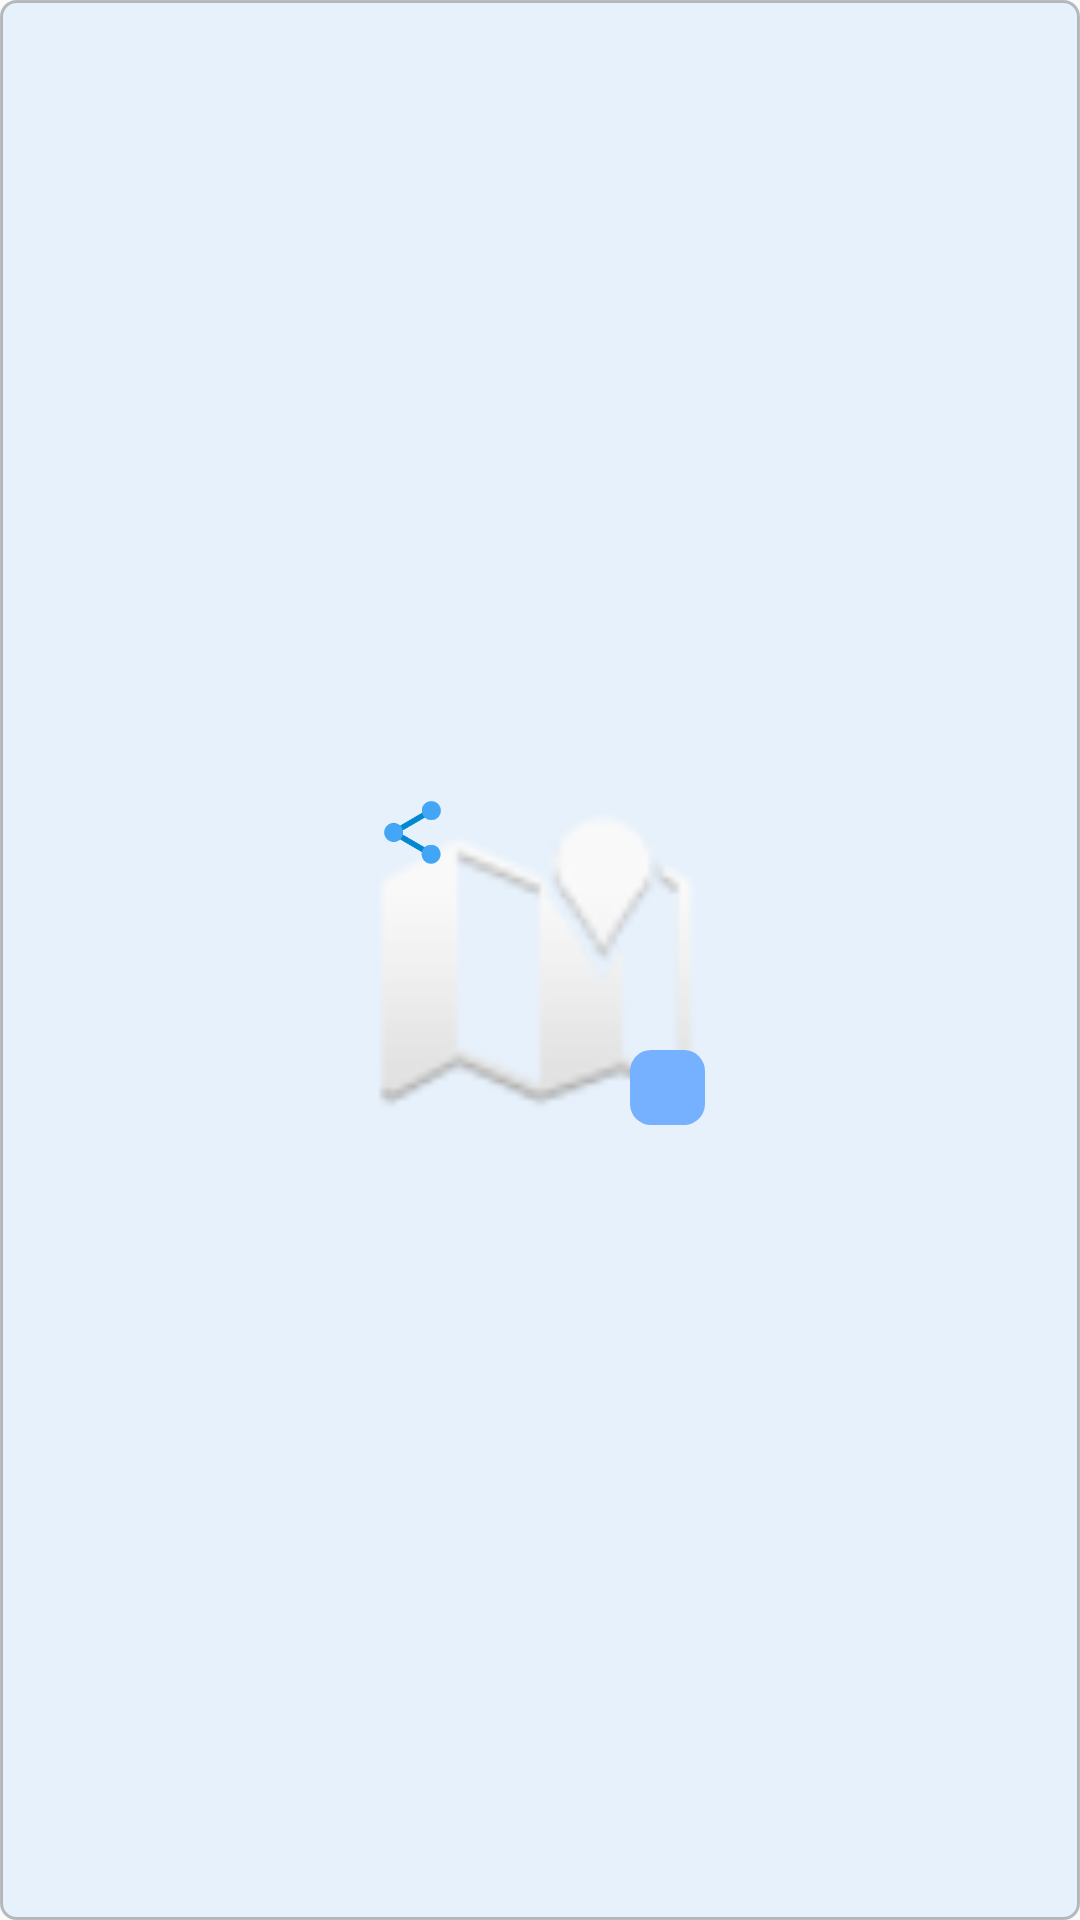

This screen was rendered from an Android layout file. Write that file and the resources it references.
<!-- AndroidManifest.xml: application theme AppTheme -->
<!-- res/layout/view_detailed_place.xml -->
<RelativeLayout xmlns:android="http://schemas.android.com/apk/res/android"
                android:layout_width="wrap_content"
                android:layout_height="wrap_content"
	android:background="@drawable/wau_detailed_place">


	<ImageView
		android:id="@+id/placeIcon"
		android:layout_width="110dp"
		android:layout_height="110dp"
		android:layout_centerHorizontal="true"
		android:layout_centerVertical="true"
		android:src="@android:drawable/ic_dialog_map"/>

	<ImageView
		android:id="@+id/stateIcon"
		android:layout_width="25dp"
		android:layout_height="25dp"
		android:background="@drawable/wau_button_menu"
		android:src="@drawable/icon_material_cloud_upload"
		android:layout_above="@+id/name"
		android:layout_alignRight="@+id/placeIcon"
		android:layout_alignEnd="@+id/placeIcon"/>

	<ImageView
		android:id="@+id/typeIcon"
		android:layout_width="25dp"
		android:layout_height="25dp"
		android:src="@drawable/ic_share_128"
		android:layout_alignTop="@+id/placeIcon"
		android:layout_alignLeft="@+id/placeIcon"
		android:layout_alignStart="@+id/placeIcon"/>

	<TextView
		android:id="@+id/name"
		android:layout_width="match_parent"
		android:layout_height="wrap_content"
		android:gravity="center"
		android:layout_alignParentLeft="true"
		android:layout_alignParentStart="true"
		android:layout_below="@+id/placeIcon"/>

	<ImageView
		android:layout_width="30dp"
		android:layout_height="30dp"
		android:id="@+id/deleteButton"
		android:src="@drawable/notification_remove"
		android:layout_alignTop="@+id/placeIcon"
		android:layout_alignRight="@+id/placeIcon"
		android:layout_alignEnd="@+id/placeIcon"/>
</RelativeLayout>
<!-- resources referenced by this layout -->
<resources>
  <!-- drawable ic_share_128: png bitmap (drawable, 1993 bytes) -->
  <!-- drawable wau_button_menu (drawable) -->
  <?xml version="1.0" encoding="utf-8"?>
  <selector xmlns:android="http://schemas.android.com/apk/res/android">
  	<item android:state_enabled="true" android:state_pressed="false">
  		<shape xmlns:android="http://schemas.android.com/apk/res/android">
  			<solid android:color="@color/wau_blue"/>
  			<corners android:radius="@dimen/wau_button_menu_radius"/>
  		</shape>
  	</item>
  	<item android:state_enabled="true" android:state_pressed="true">
  		<shape xmlns:android="http://schemas.android.com/apk/res/android">
  			<solid android:color="@color/wau_blue_pressed"/>
  			<corners android:radius="@dimen/wau_button_menu_radius"/>
  		</shape>
  	</item>
  	<item android:state_enabled="false">
  		<shape xmlns:android="http://schemas.android.com/apk/res/android">
  			<solid android:color="@color/wau_blue_transparent"/>
  			<corners android:radius="@dimen/wau_button_menu_radius"/>
  		</shape>
  	</item>
  </selector>
  <!-- drawable wau_detailed_place (drawable) -->
  <?xml version="1.0" encoding="utf-8"?>
  <selector xmlns:android="http://schemas.android.com/apk/res/android">
  	<item android:state_enabled="true" android:state_pressed="false">
  		<shape xmlns:android="http://schemas.android.com/apk/res/android">
  			<solid android:color="#b7e0eefc"/>
  			<corners android:radius="@dimen/wau_button_menu_radius"/>
  			<stroke android:color="@color/black_75" android:width="3px"/>
  		</shape>
  	</item>
  	<item android:state_enabled="true" android:state_pressed="true">
  		<shape xmlns:android="http://schemas.android.com/apk/res/android">
  			<solid android:color="@color/wau_blue_pressed"/>
  			<corners android:radius="@dimen/wau_button_menu_radius"/>
  			<stroke android:color="@color/black_75" android:width="3px"/>
  		</shape>
  	</item>
  	<item android:state_enabled="false">
  		<shape xmlns:android="http://schemas.android.com/apk/res/android">
  			<solid android:color="@color/wau_blue_transparent"/>
  			<corners android:radius="@dimen/wau_button_menu_radius"/>
  			<stroke android:color="@color/black_75" android:width="3px"/>
  		</shape>
  	</item>
  </selector>
  <style name="AppTheme" parent="Base.Theme.AppCompat.Light">
  	    <item name="android:windowActionBar">false</item>
  	    <item name="android:windowNoTitle">true</item>
      </style>
  <color name="wau_blue">#ff75b1ff</color>
  <dimen name="wau_button_menu_radius">5dp</dimen>
  <color name="wau_blue_pressed">#ff698dd1</color>
  <color name="wau_blue_transparent">#780062ff</color>
  <color name="black_75">#40000000</color>
</resources>
